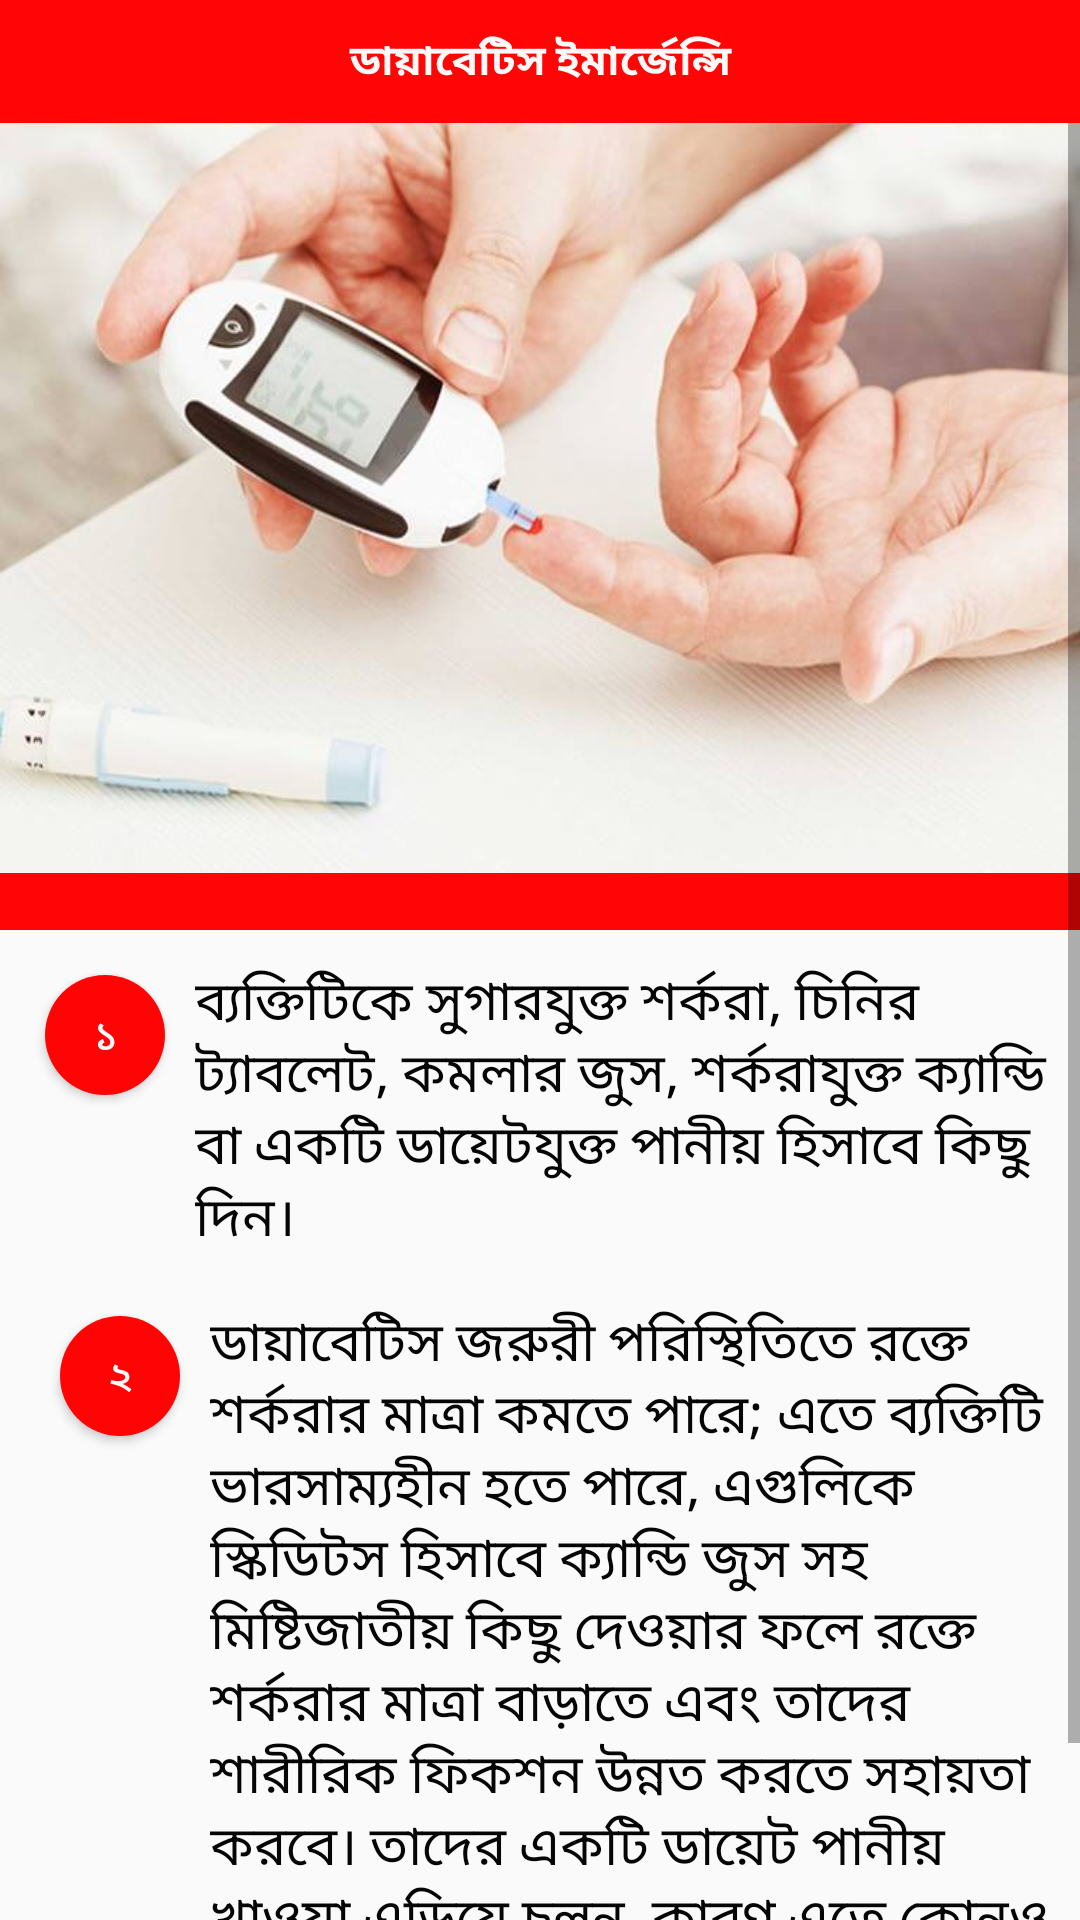

Here is an Android app screen rendered from its layout file. Give the layout XML and the strings, colors and styles it references.
<!-- AndroidManifest.xml: application theme My_Style -->
<!-- res/layout/activity_diabetics.xml -->
<?xml version="1.0" encoding="utf-8"?>
<LinearLayout
    xmlns:android="http://schemas.android.com/apk/res/android"
    xmlns:app="http://schemas.android.com/apk/res-auto"
    xmlns:tools="http://schemas.android.com/tools"
    android:layout_width="match_parent"
    android:orientation="vertical"
    android:layout_height="match_parent"
    tools:context=".diabetics">

    <TextView
        android:padding="10dp"
        android:textStyle="bold"
        android:gravity="center"
        android:textColor="@color/white_colour"
        android:text="@string/diabetics"
        android:background="@color/red_colour"
        android:layout_width="match_parent"
        android:layout_height="wrap_content">
    </TextView>



    <ScrollView
        android:nestedScrollingEnabled="true"
        android:layout_width="match_parent"
        android:layout_height="match_parent">
        <LinearLayout

            android:orientation="vertical"
            android:layout_width="match_parent"
            android:layout_height="wrap_content">

            <ImageView
                android:src="@drawable/diabetes_pic"
                android:scaleType="fitXY"
                android:layout_width="match_parent"
                android:layout_height="250dp">
            </ImageView>


            <TextView
                android:background="@color/red_colour"
                android:layout_width="match_parent"
                android:layout_height="wrap_content">
            </TextView>

            <LinearLayout
                android:padding="5dp"
                android:orientation="horizontal"
                android:layout_width="match_parent"
                android:layout_height="wrap_content">
                <Button
                    android:layout_margin="10dp"
                    android:textColor="@color/white_colour"
                    android:background="@drawable/roundbutton"
                    android:padding="10dp"
                    android:text="@string/one"
                    android:layout_width="40dp"
                    android:layout_height="40dp">
                </Button>
                <TextView
                    android:textSize="18sp"
                    android:text="@string/diabetics1"
                    android:textColor="@color/black_colour"
                    android:layout_width="match_parent"
                    android:layout_height="wrap_content">

                </TextView>

            </LinearLayout>

            <LinearLayout
                android:padding="10dp"
                android:orientation="horizontal"
                android:layout_width="match_parent"
                android:layout_height="wrap_content">
                <Button
                    android:layout_margin="10dp"
                    android:textColor="@color/white_colour"
                    android:background="@drawable/roundbutton"
                    android:padding="10dp"
                    android:text="@string/two"
                    android:layout_width="40dp"
                    android:layout_height="40dp">
                </Button>
                <TextView
                    android:textSize="18sp"
                    android:text="@string/diabetics2"
                    android:textColor="@color/black_colour"
                    android:layout_width="match_parent"
                    android:layout_height="wrap_content">

                </TextView>

            </LinearLayout>

        </LinearLayout>

    </ScrollView>





</LinearLayout>
<!-- resources referenced by this layout -->
<resources>
  <color name="black_colour">#FA000000</color>
  <color name="red_colour">#FAFF0000</color>
  <color name="white_colour">#FAFFFFFF</color>
  <!-- drawable diabetes_pic: jpg bitmap (drawable, 28955 bytes) -->
  <!-- drawable roundbutton (drawable) -->
  <?xml version="1.0" encoding="utf-8"?>
  <shape xmlns:android="http://schemas.android.com/apk/res/android">
  
      <solid android:color="@color/red_colour">
  
      </solid>
     <corners android:radius="200dp">
  
     </corners>
  
  
  </shape>
  <string name="diabetics">ডায়াবেটিস ইমার্জেন্সি </string>
  <string name="diabetics1">ব্যক্তিটিকে সুগারযুক্ত শর্করা, চিনির ট্যাবলেট, কমলার জুস, শর্করাযুক্ত ক্যান্ডি বা
          একটি ডায়েটযুক্ত পানীয় হিসাবে কিছু দিন।</string>
  <string name="diabetics2">ডায়াবেটিস জরুরী পরিস্থিতিতে রক্তে শর্করার মাত্রা কমতে পারে;
          এতে ব্যক্তিটি ভারসাম্যহীন হতে পারে, এগুলিকে স্কিডিটস হিসাবে ক্যান্ডি জুস সহ মিষ্টিজাতীয় কিছু দেওয়ার ফলে রক্তে শর্করার
          মাত্রা বাড়াতে এবং তাদের শারীরিক ফিকশন উন্নত করতে সহায়তা করবে।
          তাদের একটি ডায়েট পানীয় খাওয়া এড়িয়ে চলুন, কারণ এতে কোনও চিনি থাকবে না এবং তাদের সাহায্য করবে না।</string>
  <string name="one">১</string>
  <string name="two">২</string>
  <style name="My_Style" parent="Theme.AppCompat.Light.NoActionBar">
          <item name="windowActionBar"> false </item>
          <item name="windowNoTitle"> true </item>
      </style>
</resources>
